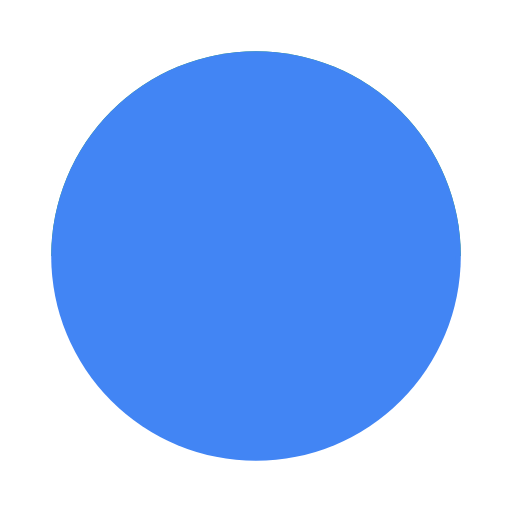
t = 0.00 s
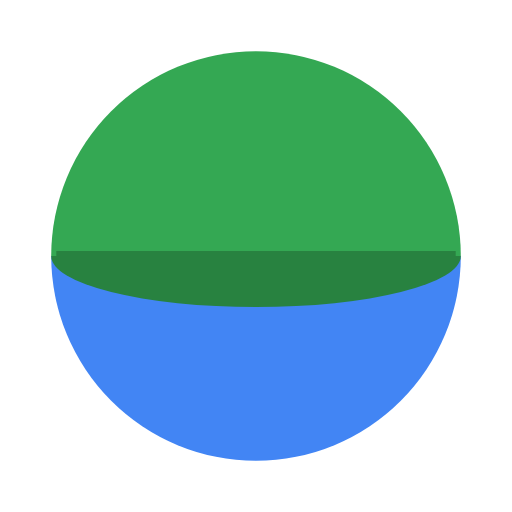
t = 0.36 s
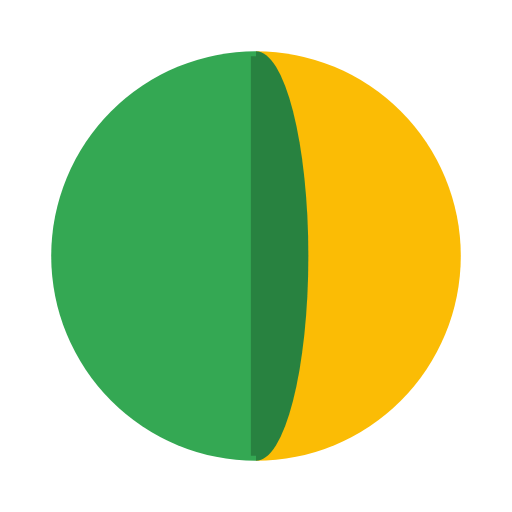
t = 0.79 s
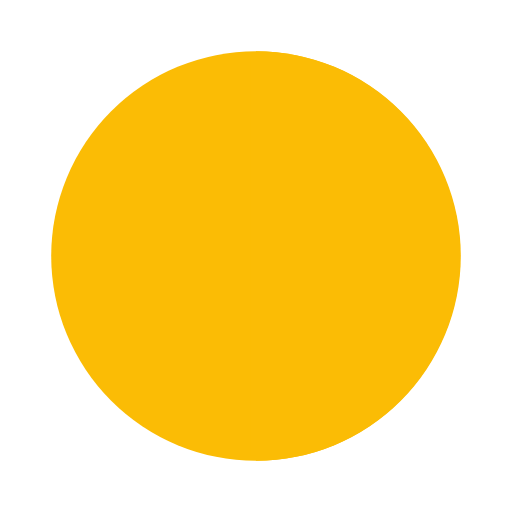
t = 1.15 s
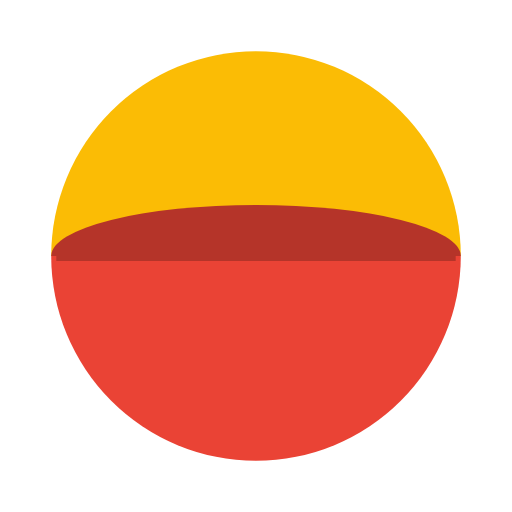
t = 1.51 s
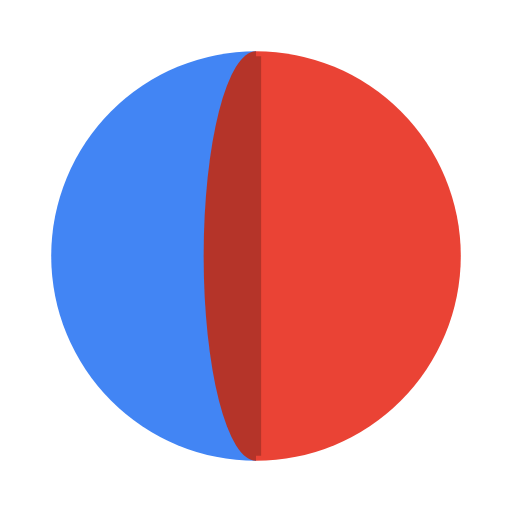
t = 1.94 s

The animated SVG that drew these frames (rendered in a browser with its animation timeline set to each time). Animation: 6 SMIL elements (animate=4,animateTransform=2); one cycle of 2.30 s, repeats indefinitely.

<svg width="200px"  height="200px"  xmlns="http://www.w3.org/2000/svg" viewBox="0 0 100 100" preserveAspectRatio="xMidYMid" class="lds-google" style="background: none;"><g transform="translate(50 50)"><g transform="rotate(180)"><animateTransform attributeName="transform" type="rotate" calcMode="discrete" values="0;90;180;270;360" keyTimes="0;0.25;0.5;0.75;1" ng-attr-dur="{{config.speed}}s" repeatCount="indefinite" dur="2.3s"></animateTransform><path ng-attr-d="{{config.d1}}" fill="#4285f4" d="M-40 0A40 40 0 1 0 40 0"><animate attributeName="fill" calcMode="discrete" values="#4285f4;#34a853;#fbbc05;#ea4335;#4285f4" keyTimes="0;0.24;0.49;0.74;0.99" ng-attr-dur="{{config.speed}}s" repeatCount="indefinite" dur="2.3s"></animate></path><path ng-attr-d="{{config.d2}}" fill="#34a853" d="M-40 0A40 40 0 0 1 40 0"><animate attributeName="fill" calcMode="discrete" values="#34a853;#fbbc05;#ea4335;#4285f4;#34a853" keyTimes="0;0.25;0.5;0.75;1" ng-attr-dur="{{config.speed}}s" repeatCount="indefinite" dur="2.3s"></animate></path><path ng-attr-d="{{config.d4}}" stroke="rgb(46, 93, 171)" stroke-width="2" d="M-39 0L39 0"><animate attributeName="stroke" values="#4285f4;rgb(46, 93, 171);rgb(36, 118, 58);#34a853;rgb(36, 118, 58);rgb(176, 132, 4);#fbbc05;rgb(176, 132, 4);rgb(164, 47, 37);#ea4335;rgb(164, 47, 37);rgb(46, 93, 171);#4285f4" keyTimes="0;0.124;0.125;0.25;0.374;0.375;0.5;0.624;0.625;0.75;0.874;0.875;1" ng-attr-dur="{{config.speed}}s" repeatCount="indefinite" dur="2.3s"></animate></path><g transform="scale(1 0.249447)"><path ng-attr-d="{{config.d3}}" fill="rgb(46, 93, 171)" d="M-40 0A40 40 0 0 1 40 0Z"><animate attributeName="fill" values="#4285f4;rgb(46, 93, 171);rgb(36, 118, 58);#34a853;rgb(36, 118, 58);rgb(176, 132, 4);#fbbc05;rgb(176, 132, 4);rgb(164, 47, 37);#ea4335;rgb(164, 47, 37);rgb(46, 93, 171);#4285f4" keyTimes="0;0.124;0.125;0.25;0.374;0.375;0.5;0.624;0.625;0.75;0.874;0.875;1" ng-attr-dur="{{config.speed}}s" repeatCount="indefinite" dur="2.3s"></animate></path><animateTransform attributeName="transform" type="scale" values="1 1;1 0;1 -1;1 1" keyTimes="0;0.5;0.999;1" ng-attr-dur="{{config.speed2}}s" repeatCount="indefinite" dur="0.575s"></animateTransform></g></g></g></svg>